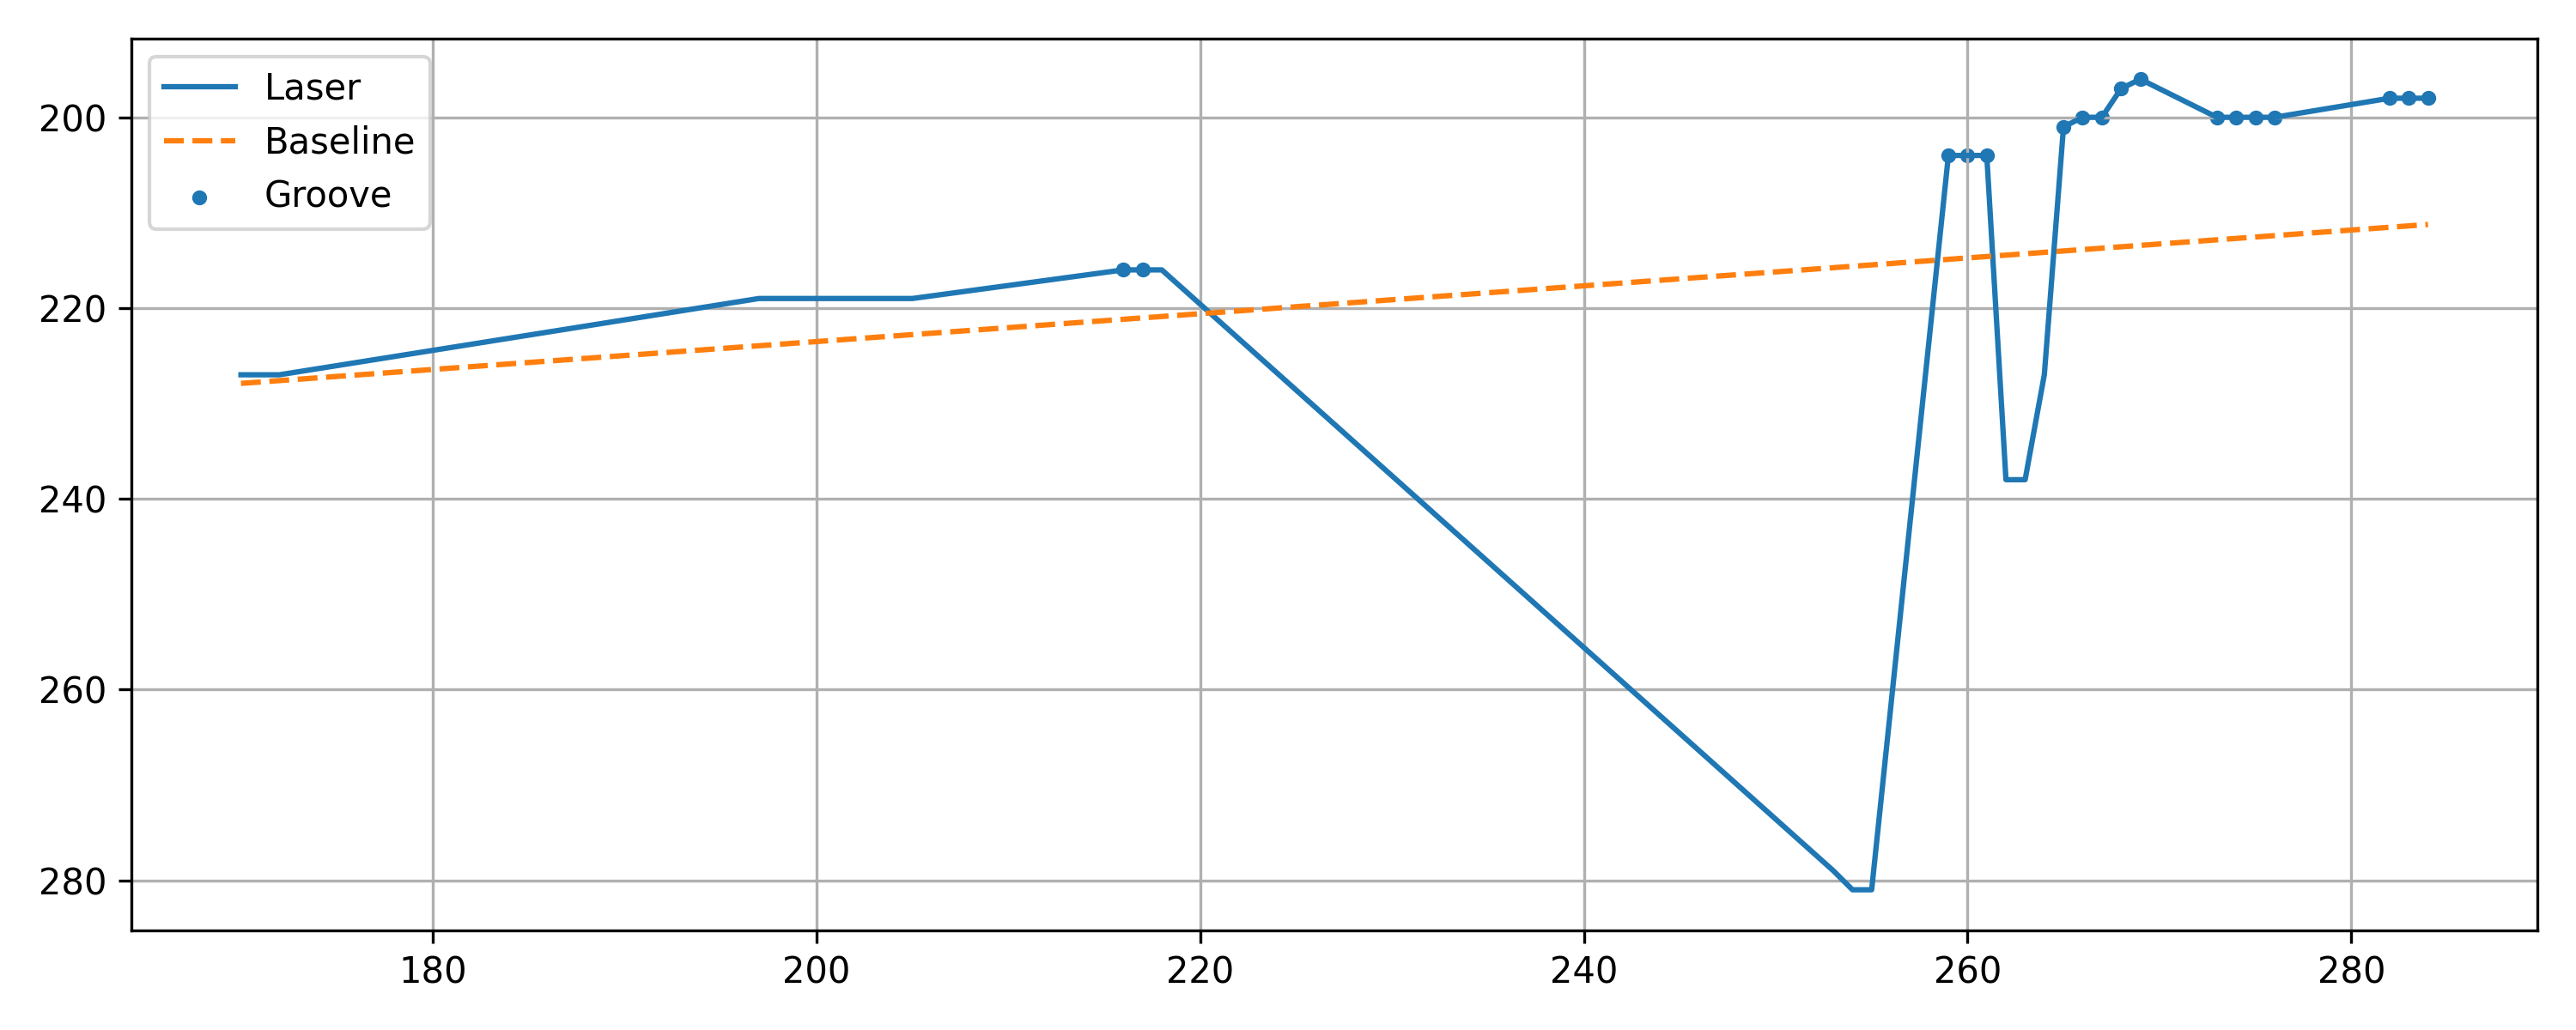

Data behind this chart, as committed beside it:
x, y, baseline, depth, groove
170, 227, 227.9, 0.9025, 0
171, 227, 227.8, 0.7563, 0
172, 227, 227.6, 0.6101, 0
197, 219, 224, 4.956, 0
198, 219, 223.8, 4.809, 0
199, 219, 223.7, 4.663, 0
200, 219, 223.5, 4.517, 0
201, 219, 223.4, 4.371, 0
202, 219, 223.2, 4.225, 0
203, 219, 223.1, 4.078, 0
204, 219, 222.9, 3.932, 0
205, 219, 222.8, 3.786, 0
216, 216, 221.2, 5.178, 1
217, 216, 221, 5.032, 1
218, 216, 220.9, 4.886, 0
253, 279, 215.8, -63.23, 0
254, 281, 215.6, -65.38, 0
255, 281, 215.5, -65.52, 0
259, 204, 214.9, 10.89, 1
260, 204, 214.7, 10.75, 1
261, 204, 214.6, 10.6, 1
262, 238, 214.5, -23.55, 0
263, 238, 214.3, -23.69, 0
264, 227, 214.2, -12.84, 0
265, 201, 214, 13.02, 1
266, 200, 213.9, 13.87, 1
267, 200, 213.7, 13.72, 1
268, 197, 213.6, 16.58, 1
269, 196, 213.4, 17.43, 1
273, 200, 212.8, 12.85, 1
274, 200, 212.7, 12.7, 1
275, 200, 212.6, 12.55, 1
276, 200, 212.4, 12.41, 1
282, 198, 211.5, 13.53, 1
283, 198, 211.4, 13.38, 1
284, 198, 211.2, 13.24, 1
